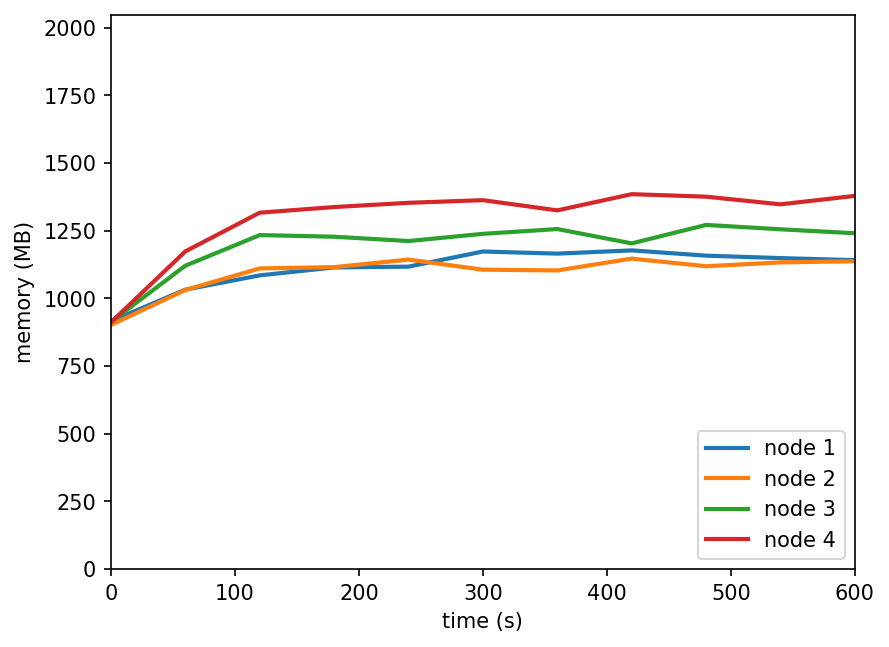

The data file committed next to this chart (first rows):
timestamp, ppgcc-m02_pod_amount, ppgcc-m02_memory, ppgcc-m02_cpu, ppgcc-m03_pod_amount, ppgcc-m03_memory, ppgcc-m03_cpu, ppgcc-m04_pod_amount, ppgcc-m04_memory, ppgcc-m04_cpu, ppgcc-m05_pod_amount, ppgcc-m05_memory, ppgcc-m05_cpu
0, 5, 937396, 345701593, 5, 923352, 329729944, 5, 934988, 368431457, 5, 933204, 358092456
60, 5, 1057008, 139575954, 5, 1055812, 141971275, 5, 1147496, 242205862, 5, 1201592, 253042602
120, 5, 1111072, 378395817, 5, 1137292, 420056046, 5, 1263440, 712430462, 5, 1348212, 980961957
180, 5, 1140952, 424610150, 5, 1142188, 408106073, 5, 1257236, 681271699, 5, 1369464, 970162938
240, 5, 1144036, 413062009, 5, 1170700, 454958683, 5, 1240868, 643392191, 5, 1385512, 988979405
300, 5, 1201352, 442942963, 5, 1132552, 401240648, 5, 1268192, 601206043, 5, 1395540, 928456491
360, 5, 1193268, 414011261, 5, 1129648, 436303312, 5, 1286276, 672450905, 5, 1356864, 917260711
420, 5, 1205544, 465129253, 5, 1174396, 421079078, 5, 1232024, 569743550, 5, 1418212, 932995115
480, 5, 1185612, 424835462, 5, 1145620, 403448177, 5, 1301852, 677556888, 5, 1408708, 994309403
540, 5, 1176372, 437969297, 5, 1160140, 462883226, 5, 1285352, 652460435, 5, 1379800, 940469206
600, 5, 1168584, 408702140, 5, 1164496, 436768249, 5, 1270304, 670198120, 5, 1411744, 990528752
